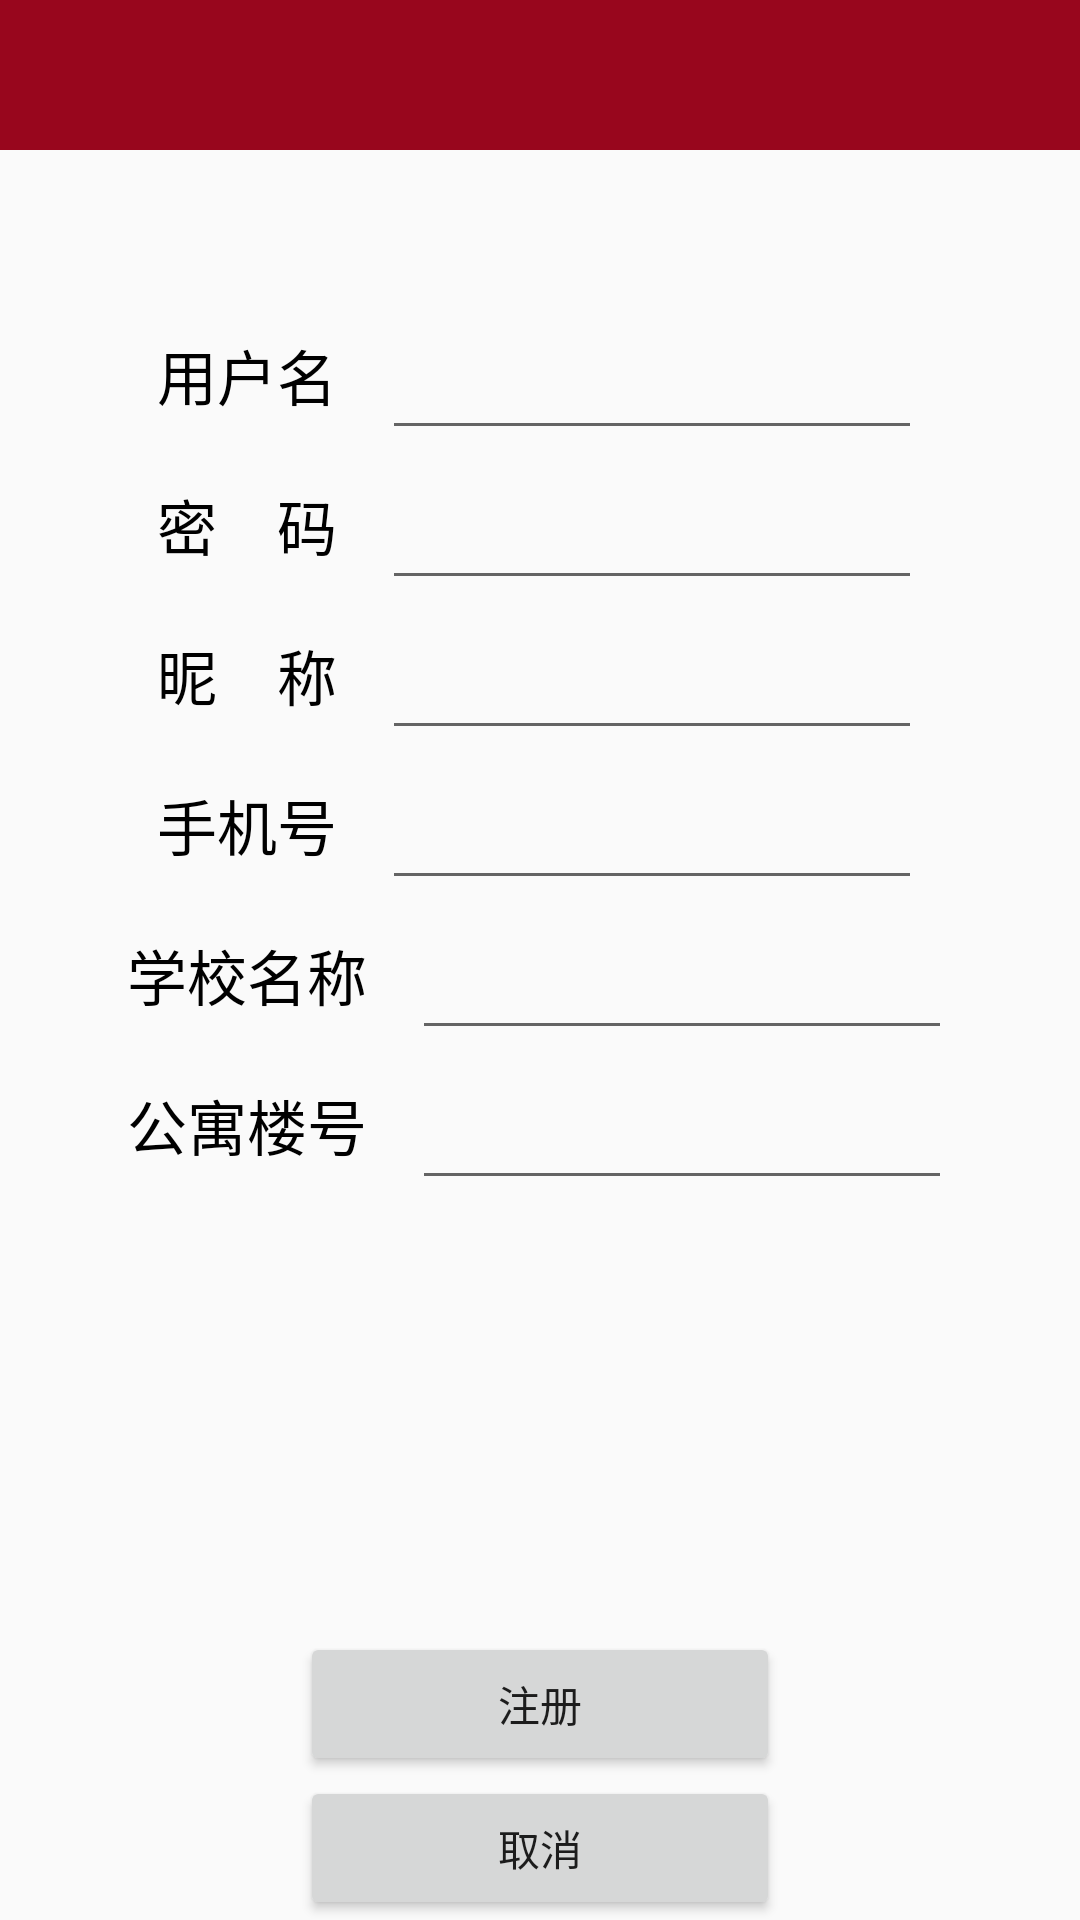

Layout XML and referenced resources for this Android screen:
<!-- AndroidManifest.xml: application theme AppTheme -->
<!-- res/layout/activity_register.xml -->
<?xml version="1.0" encoding="utf-8"?>
<RelativeLayout xmlns:android="http://schemas.android.com/apk/res/android"
    xmlns:tools="http://schemas.android.com/tools"
    android:layout_width="match_parent"
    android:layout_height="match_parent"
    tools:context=".activity.RegisterActivity">

    <include layout="@layout/mytoolbar"/>


    <LinearLayout
        android:id="@+id/ll_userName"
        android:layout_marginTop="100dp"
        android:layout_centerHorizontal="true"
        android:layout_width="wrap_content"
        android:orientation="horizontal"
        android:layout_height="wrap_content">

        <TextView
            android:layout_width="wrap_content"
            android:layout_height="wrap_content"
            android:gravity="center"
            android:text="用户名"
            android:textColor="@color/black"
            android:layout_gravity="center"
            android:textSize="20dp" />

        <EditText
            android:id="@+id/et_username"
            android:layout_marginLeft="15dp"
            android:layout_width="180dp"
            android:layout_height="50dp"
            android:textSize="20dp"
            android:gravity="center"
            android:textColor="@color/black"
            />

    </LinearLayout>


    <LinearLayout
        android:id="@+id/ll_password"
        android:layout_below="@+id/ll_userName"
        android:layout_centerHorizontal="true"
        android:layout_width="wrap_content"
        android:orientation="horizontal"
        android:layout_height="wrap_content">

        <TextView
            android:layout_width="wrap_content"
            android:layout_height="wrap_content"
            android:gravity="center"
            android:text="密    码"
            android:textColor="@color/black"
            android:layout_gravity="center"
            android:textSize="20dp" />

        <EditText
            android:id="@+id/et_password"
            android:layout_marginLeft="15dp"
            android:layout_width="180dp"
            android:layout_height="50dp"
            android:textSize="20dp"
            android:gravity="center"
            android:textColor="@color/black"
            />

    </LinearLayout>


    <LinearLayout
        android:id="@+id/ll_nickName"
        android:layout_below="@+id/ll_password"
        android:layout_centerHorizontal="true"
        android:layout_width="wrap_content"
        android:orientation="horizontal"
        android:layout_height="wrap_content">

        <TextView
            android:layout_width="wrap_content"
            android:layout_height="wrap_content"
            android:gravity="center"
            android:text="昵    称"
            android:textColor="@color/black"
            android:layout_gravity="center"
            android:textSize="20dp" />

        <EditText
            android:id="@+id/et_nickName"
            android:layout_marginLeft="15dp"
            android:layout_width="180dp"
            android:layout_height="50dp"
            android:textSize="20dp"
            android:gravity="center"
            android:textColor="@color/black"
            />

    </LinearLayout>


    <LinearLayout
        android:id="@+id/ll_phoneNumb"
        android:layout_below="@+id/ll_nickName"
        android:layout_centerHorizontal="true"
        android:layout_width="wrap_content"
        android:orientation="horizontal"
        android:layout_height="wrap_content">

        <TextView
            android:layout_width="wrap_content"
            android:layout_height="wrap_content"
            android:gravity="center"
            android:text="手机号"
            android:textColor="@color/black"
            android:layout_gravity="center"
            android:textSize="20dp" />

        <EditText
            android:id="@+id/et_phoneNumb"
            android:layout_marginLeft="15dp"
            android:layout_width="180dp"
            android:layout_height="50dp"
            android:textSize="20dp"
            android:gravity="center"
            android:textColor="@color/black"
            />

    </LinearLayout>


    <LinearLayout
        android:id="@+id/ll_schoolName"
        android:layout_below="@+id/ll_phoneNumb"
        android:layout_centerHorizontal="true"
        android:layout_width="wrap_content"
        android:orientation="horizontal"
        android:layout_height="wrap_content">

        <TextView
            android:layout_width="wrap_content"
            android:layout_height="wrap_content"
            android:gravity="center"
            android:text="学校名称"
            android:textColor="@color/black"
            android:layout_gravity="center"
            android:textSize="20dp" />

        <EditText
            android:id="@+id/et_schoolName"
            android:layout_marginLeft="15dp"
            android:layout_width="180dp"
            android:layout_height="50dp"
            android:textSize="20dp"
            android:gravity="center"
            android:textColor="@color/black"
            />



    </LinearLayout>



    <LinearLayout
        android:id="@+id/ll_apartmentNumb"
        android:layout_below="@+id/ll_schoolName"
        android:layout_centerHorizontal="true"
        android:layout_width="wrap_content"
        android:orientation="horizontal"
        android:layout_height="wrap_content">

        <TextView
            android:layout_width="wrap_content"
            android:layout_height="wrap_content"
            android:gravity="center"
            android:text="公寓楼号"
            android:textColor="@color/black"
            android:layout_gravity="center"
            android:textSize="20dp" />

        <EditText
            android:id="@+id/et_apartmentNumb"
            android:layout_marginLeft="15dp"
            android:layout_width="180dp"
            android:layout_height="50dp"
            android:textSize="20dp"
            android:gravity="center"
            android:textColor="@color/black"
            />

    </LinearLayout>



    <Button
        android:id="@+id/btn_register"
        android:layout_width="wrap_content"
        android:layout_height="wrap_content"
        android:layout_centerHorizontal="true"
        android:layout_above="@+id/btn_cancle"
        android:width="160dp"
        android:text="注册" />

    <Button
        android:id="@+id/btn_cancle"
        android:layout_width="wrap_content"
        android:layout_height="wrap_content"
        android:layout_centerHorizontal="true"
        android:layout_alignParentBottom="true"
        android:width="160dp"
        android:text="取消" />

</RelativeLayout>
<!-- res/layout/mytoolbar.xml (included above) -->
<?xml version="1.0" encoding="utf-8"?>
    <androidx.appcompat.widget.Toolbar
        xmlns:android="http://schemas.android.com/apk/res/android"
        android:id="@+id/toolbar"
        android:background="#98061D"
        android:layout_width="match_parent"
        android:theme="@style/AppTheme.NoActionBar"
        android:layout_height="50dp">
        <TextView
            android:id="@+id/tv_bar_title"
            android:layout_width="wrap_content"
            android:layout_height="wrap_content"
            android:textSize="20dp"
            android:textColor="@color/black"
            android:gravity="center"
            android:layout_gravity="center"
            />
        <TextView
            android:id="@+id/tv_bar_function"
            android:text="充值"
            android:textColor="@color/black"
            android:gravity="center"
            android:textSize="20dp"
            android:layout_gravity="right"
            android:layout_marginRight="10dp"
            android:layout_width="wrap_content"
            android:layout_height="match_parent"
            android:visibility="gone"
            />

    </androidx.appcompat.widget.Toolbar>
<!-- resources referenced by this layout -->
<resources>
  <color name="black">#ff000000</color>
  <style name="AppTheme.NoActionBar">
          <item name="windowActionBar">false</item>
          <item name="windowNoTitle">true</item>
      </style>
  <style name="AppTheme" parent="Theme.AppCompat.Light.NoActionBar">
          
          <item name="colorPrimary">@color/colorPrimary</item>
          <item name="colorPrimaryDark">@color/black</item>
          <item name="colorAccent">@color/colorAccent</item>
      </style>
  <color name="colorPrimary">#910000</color>
  <color name="colorAccent">#9C8383</color>
</resources>
